Labelled photos from "processed", an image-classification folder in gavish0007/BirdSense. The possible labels are: common koel, common myna, common tailorbird, greater coucal, house sparrow, indian robin, red vented bulbul, rose ringed parakeet.

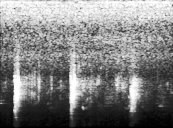
Label: house sparrow

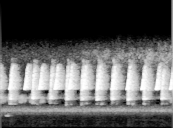
Label: common tailorbird

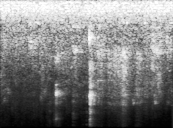
Label: common myna

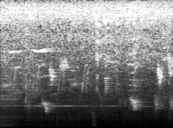
Label: red vented bulbul

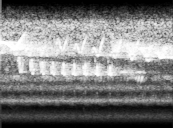
Label: common koel

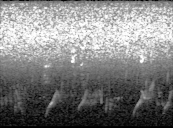
Label: rose ringed parakeet
